Image classification data set "dataset_split" (hakimlutfi46/DBS-image-classification on GitHub). Class labels (3): boot, sandal, shoe.

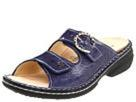
Label: sandal

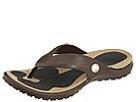
Label: sandal

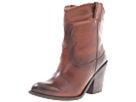
Label: boot

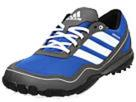
Label: shoe

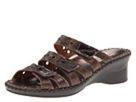
Label: sandal

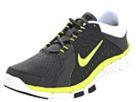
Label: shoe
